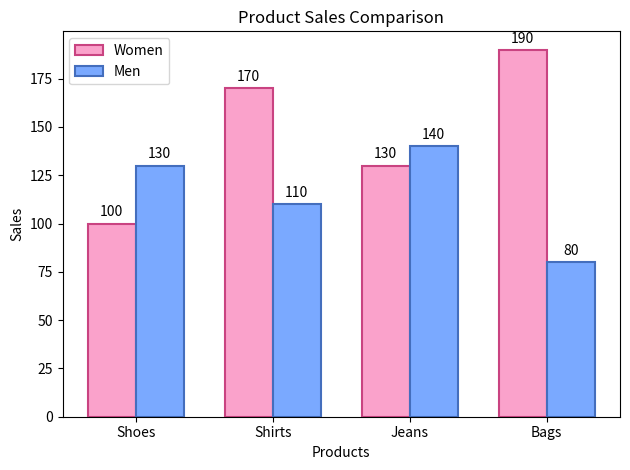

Reproduce this figure in Python.
import matplotlib.pyplot as plt
import numpy as np

# Dataset
products = ["Shoes", "Shirts", "Jeans", "Bags"]

sales_women = [100, 170, 130, 190]
sales_men = [130, 110, 140, 80]

# Create grouped bars
x = np.arange(len(products))
width = 0.35

# Women bars
bars1 = plt.bar(
    x - width/2,
    sales_women,
    width,
    label="Women",
    color="#FAA2CB",
    edgecolor="#C94381",
    linewidth=1.5
)

# Men bars
bars2 = plt.bar(
    x + width/2,
    sales_men,
    width,
    label="Men",
    color="#7AA9FF",
    edgecolor="#446EBD",
    linewidth=1.5
)

plt.xticks(x, products)

plt.title("Product Sales Comparison")
plt.xlabel("Products")
plt.ylabel("Sales")

# Add values without creating new bars
plt.bar_label(bars1, padding=3)
plt.bar_label(bars2, padding=3)

plt.legend()
plt.tight_layout()
plt.show()
